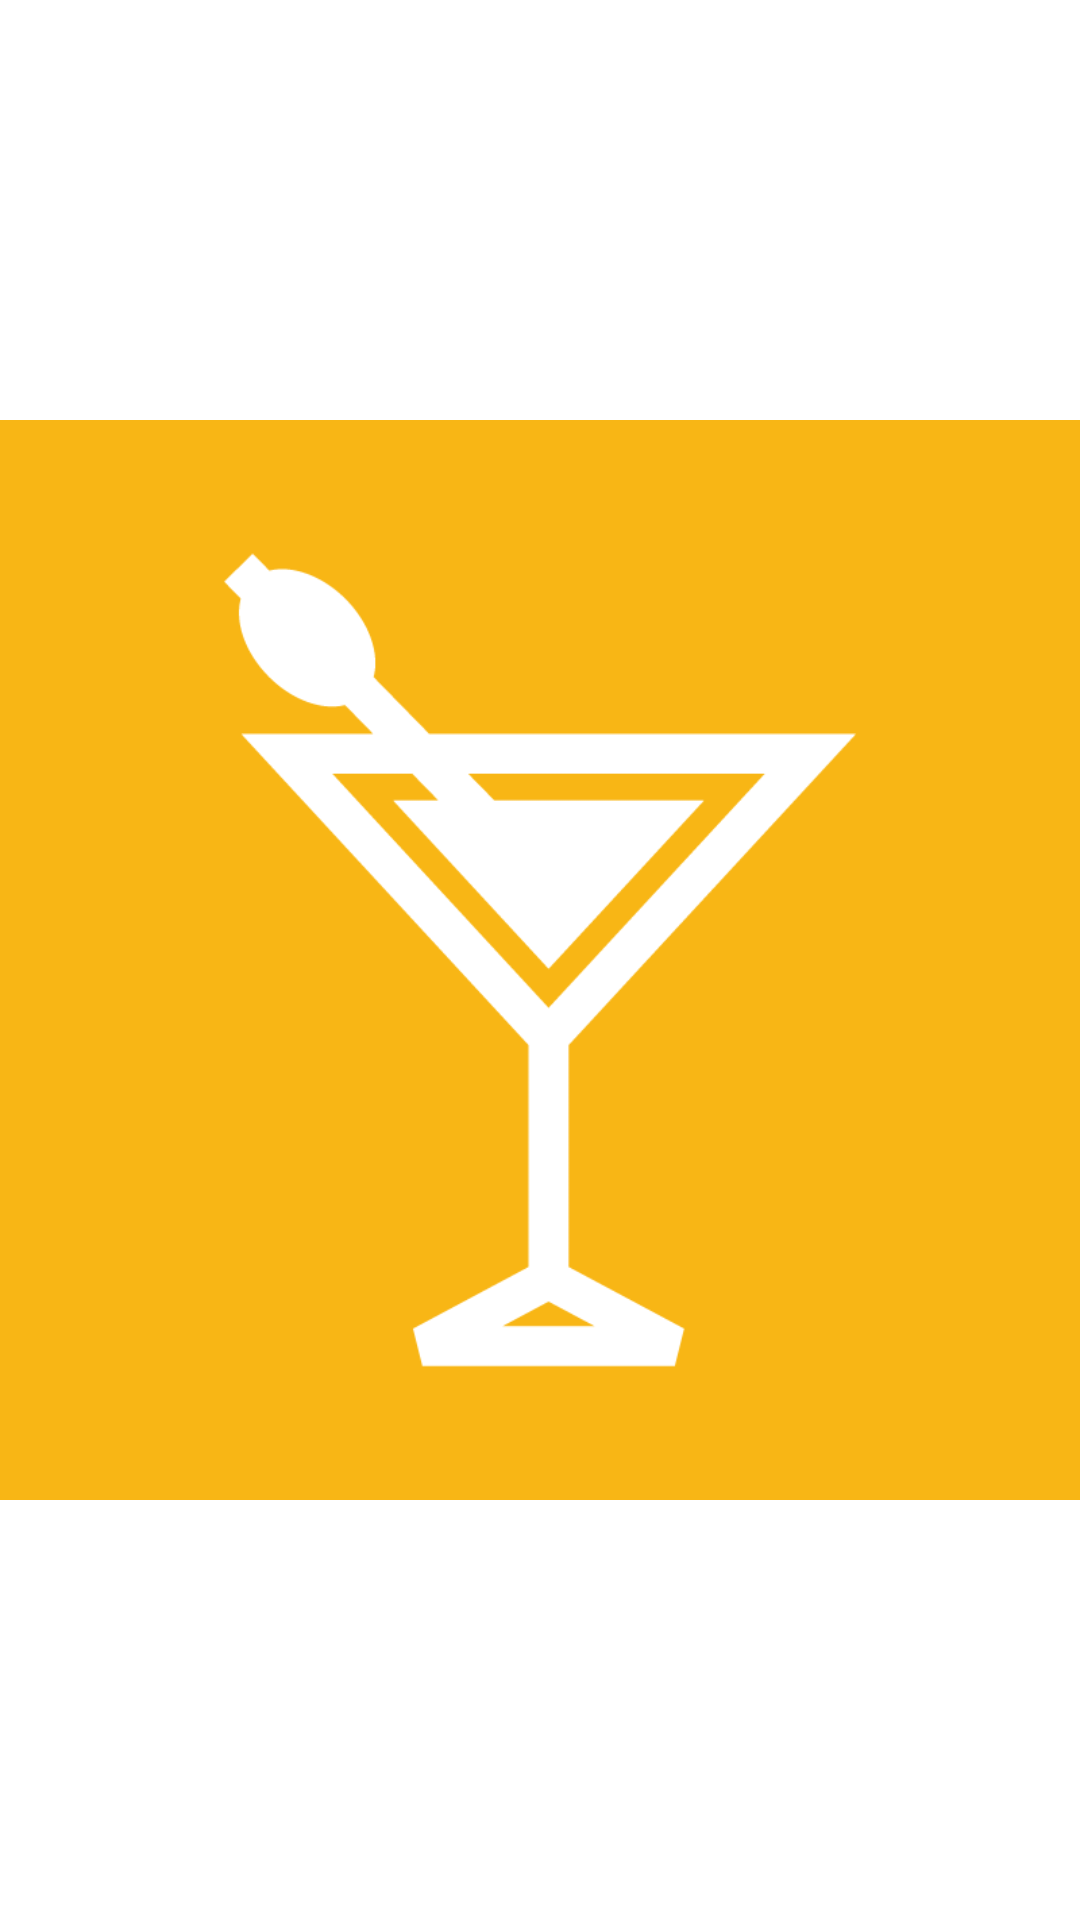

Layout XML and referenced resources for this Android screen:
<!-- AndroidManifest.xml: application theme Theme.CocktailHeaven -->
<!-- res/layout/navigation_header.xml -->
<?xml version="1.0" encoding="utf-8"?>

<ImageView xmlns:android="http://schemas.android.com/apk/res/android"
    android:src="@drawable/cocktails"
    android:layout_width="@dimen/nhWidth"
    android:layout_height="@dimen/nhHeight"
    android:layout_marginTop="@dimen/nhMarginTop" />
<!-- resources referenced by this layout -->
<resources>
  <dimen name="nhHeight">80dp</dimen>
  <dimen name="nhMarginTop">25dp</dimen>
  <dimen name="nhWidth">100dp</dimen>
  <!-- drawable cocktails: png bitmap (drawable, 8459 bytes) -->
  <style name="Theme.CocktailHeaven" parent="Theme.MaterialComponents.DayNight.DarkActionBar">
          
          <item name="colorPrimary">@color/black</item>
          <item name="colorPrimaryVariant">@color/black</item>
          <item name="colorOnPrimary">@color/white</item>
          
          <item name="colorSecondary">@color/teal_200</item>
          <item name="colorSecondaryVariant">@color/teal_700</item>
          <item name="colorOnSecondary">@color/black</item>
          
          <item name="android:statusBarColor" tools:targetApi="l">?attr/colorPrimaryVariant</item>
          
      </style>
  <!-- not gathered from this repository: default colours our renderer supplied (Android Studio template values) -->
  <color name="teal_200">#FF03DAC5</color>
  <color name="teal_700">#FF018786</color>
  <color name="black">#FF000000</color>
  <color name="white">#FFFFFFFF</color>
</resources>
